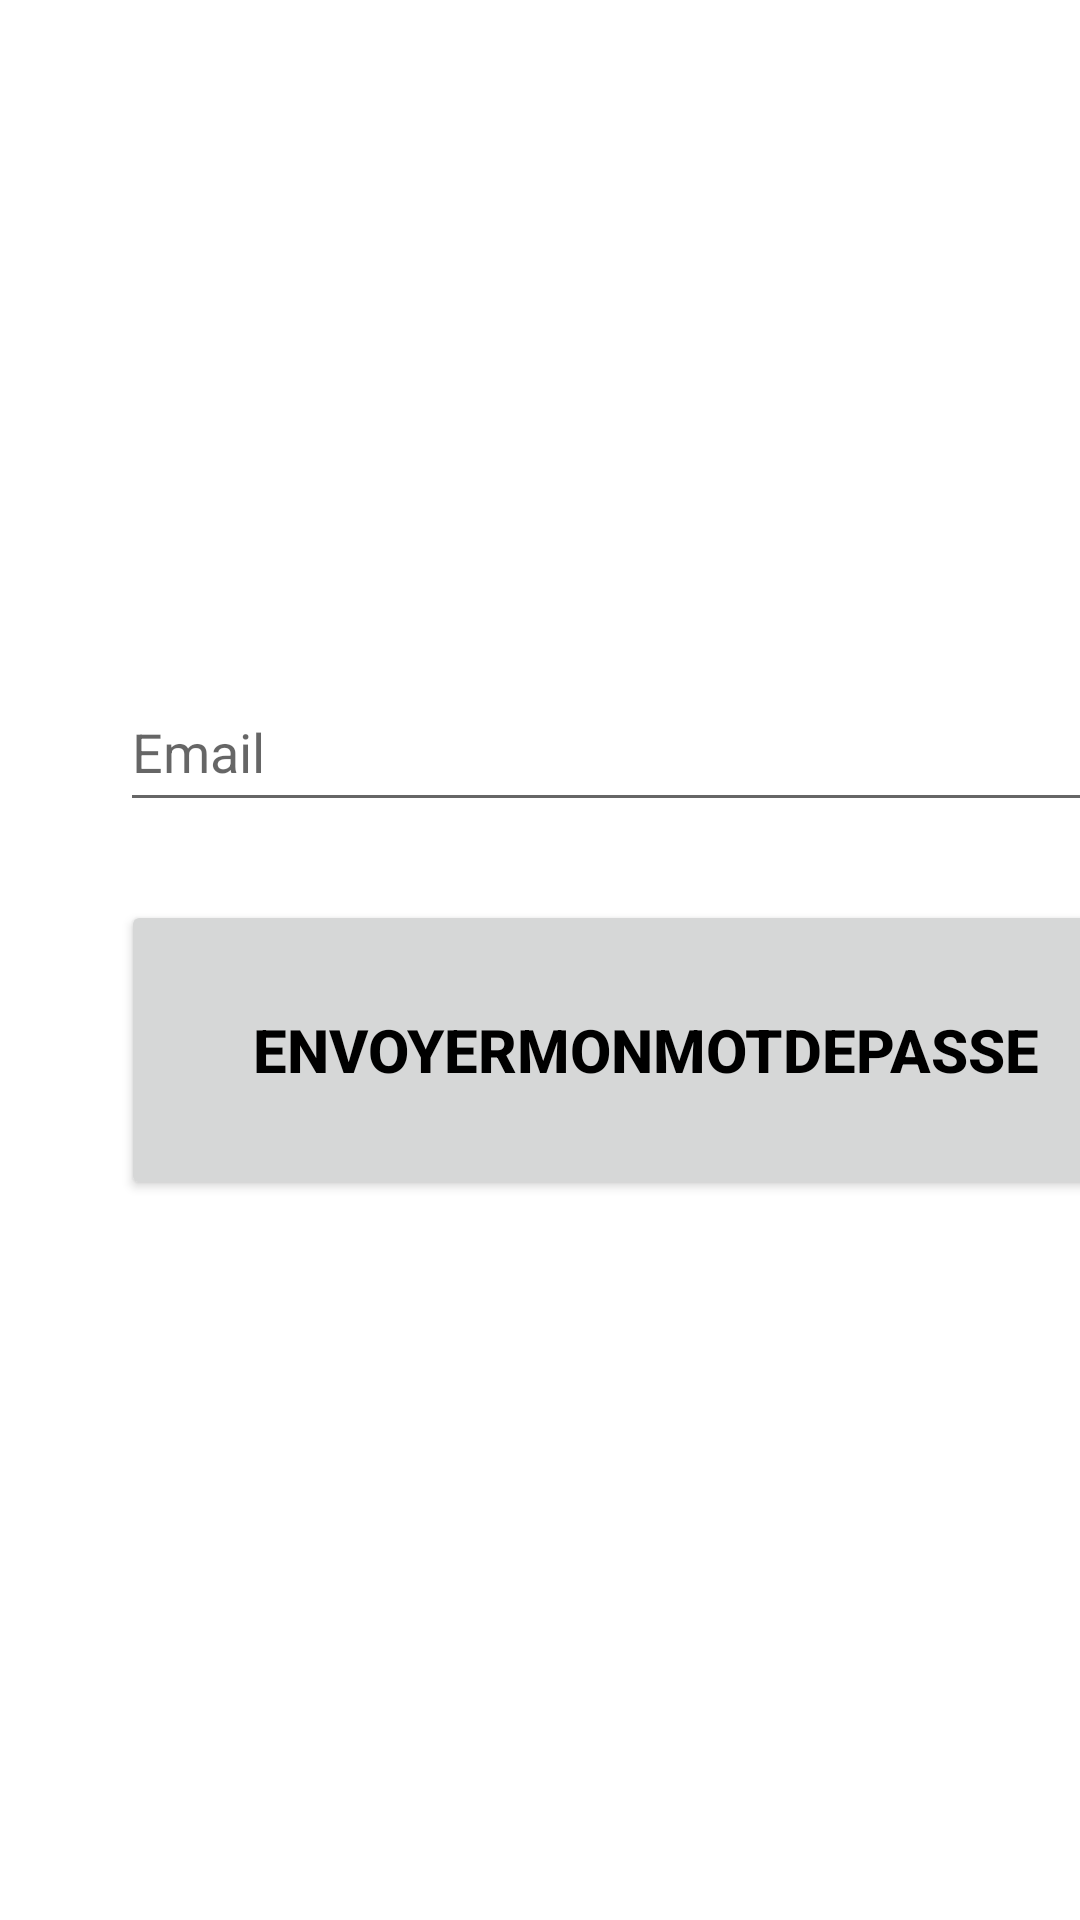

The Android layout XML behind this screen, and the referenced resources:
<!-- AndroidManifest.xml: application theme Theme.IMC -->
<!-- res/layout/activity_mot_depasse.xml -->
<?xml version="1.0" encoding="utf-8"?>
<LinearLayout xmlns:android="http://schemas.android.com/apk/res/android"
    xmlns:tools="http://schemas.android.com/tools"
    android:layout_width="match_parent"
    android:layout_height="match_parent"
    tools:context=".MotDepasse">
    <EditText
        android:layout_width="350dp"
        android:layout_height="50dp"
        android:layout_marginTop="200dp"
        android:layout_marginLeft="40dp"
        android:hint="@string/email"
        android:id="@+id/email"
        android:autofillHints=""
        android:layout_marginStart="40dp"
        android:inputType="text"
        tools:ignore="TextFields" />
    <Button
        android:layout_width="350dp"
        android:layout_height="100dp"
        android:layout_marginLeft="-350dp"
        android:layout_marginTop="300dp"
        android:text="@string/envoyermonmotdepasse"
        android:textColor="@color/black"
        android:textSize="20sp"
        android:textStyle="bold"
        android:id="@+id/passe"
        android:layout_marginStart="-350dp" />
</LinearLayout>
<!-- resources referenced by this layout -->
<resources>
  <color name="black">#FF000000</color>
  <string name="email">Email</string>
  <string name="envoyermonmotdepasse">Envoyermonmotdepasse</string>
  <style name="Theme.IMC" parent="Theme.MaterialComponents.DayNight.NoActionBar">
          
          <item name="colorPrimary">@color/purple_500</item>
          <item name="colorPrimaryVariant">@color/purple_700</item>
          <item name="colorOnPrimary">@color/white</item>
          
          <item name="colorSecondary">@color/teal_200</item>
          <item name="colorSecondaryVariant">@color/teal_700</item>
          <item name="colorOnSecondary">@color/black</item>
          
          <item name="android:statusBarColor" tools:targetApi="l">?attr/colorPrimaryVariant</item>
          
      </style>
  <color name="purple_500">#CECECE</color>
  <color name="purple_700">#FF3700B3</color>
  <color name="white">#FFFFFFFF</color>
  <color name="teal_200">#FF03DAC5</color>
  <color name="teal_700">#FF018786</color>
</resources>
